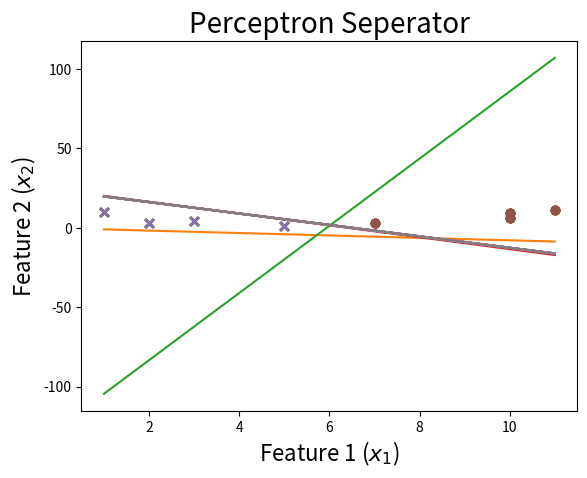

Reproduce this figure in Python.
# %matplotlib inline
import numpy as np
import matplotlib.pyplot as plt

def get_weights(x, y, verbose = 0):
    shape = x.shape
    print('x shape = ', shape)
    x = np.insert(x, 0, 1, axis=1)
    w = np.ones((shape[1]+1,))
    weights = []
    
    learning_rate = 10.0
    iteration = 0
    loss = 100
    while iteration <= 1000 and loss > 0.1:
        pred_conf = []
        for ix, i in enumerate(x):

            pred = np.dot(i,w)/100

            try:
                pos_conf=np.exp(pred)
                neg_conf=np.exp(pred*-1)
            except:
                if(pred>0):
                    pos_conf = 1
                    neg_conf = 0
                else:
                    pos_conf = 0
                    neg_conf = 1
            norm = pos_conf+neg_conf
            pos_conf = pos_conf/norm
            neg_conf = neg_conf/norm

            if pred > 0: 
                pred = pos_conf
                pred_conf.append(pos_conf)
            elif pred < 0: 
                pred = -1*neg_conf
                pred_conf.append(neg_conf)
            # if pred != y[ix]:
            w = w - learning_rate * (pred-y[ix]) * i
            weights.append(w)    
            if verbose == 1:
                print('X_i = ', i, '    y = ', y[ix])
                print('Pred: ', pred )
                print('Weights', w)
                print('------------------------------------------')
        print('w',w)
        print('rate: ', learning_rate)
        loss = np.dot(x, w)
            
        
        loss[loss<0] = -1
        loss[loss>0] = 1
        loss = np.multiply(loss,pred_conf)
        print(loss)
        dif = abs((loss-y))
        print('dif: ',dif)
        loss = np.sum(dif)

        if verbose == 1:
            print('------------------------------------------')
            print(loss)
            print('------------------------------------------')
        if iteration%100 == 0: learning_rate = learning_rate / 2.0
        iteration += 1    
         
    print('Weights: ', w)
    print('Loss: ', loss)
    return w, weights

data = np.array([[3,4,1],[2,3,1],[5,1,1],[10,9,-1],[11,11,-1],[1,10,1],[10,6,-1],[7,3,-1]])

x = data[:,:-1]
y = data[:,-1]

print('Dataset')
print('x = ',x)
print('y = ', y)

w, all_weights = get_weights(x, y)
x = np.insert(x, 0, 1, axis=1)

pred = np.dot(x, w)
pred[pred > 0] =  1
pred[pred < 0] = -1
print('Predictions', pred)

x1 = np.linspace(np.amin(x[:,1]),np.amax(x[:,2]),2)
x2 = np.zeros((2,))
for ix, i in enumerate(x1):
    x2[ix] = (-w[0] - w[1]*i) / w[2]

plt.scatter(x[y>0][:,1], x[y>0][:,2], marker = 'x')
plt.scatter(x[y<0][:,1], x[y<0][:,2], marker = 'o')
plt.plot(x1,x2)
plt.title('Perceptron Seperator', fontsize=20)
plt.xlabel('Feature 1 ($x_1$)', fontsize=16)
plt.ylabel('Feature 2 ($x_2$)', fontsize=16)
plt.show()


for ix, w in enumerate(all_weights):
    if ix % 500 == 0:
        print ('iteration: ',ix/10)
        print('Weights:', w)
        x1 = np.linspace(np.amin(x[:,1]),np.amax(x[:,2]),2)
        x2 = np.zeros((2,))
        for ix, i in enumerate(x1):
            x2[ix] = (-w[0] - w[1]*i) / w[2]
        print('$0 = ' + str(-w[0]) + ' - ' + str(w[1]) + 'x_1'+ ' - ' + str(w[2]) + 'x_2$')

        plt.scatter(x[y>0][:,1], x[y>0][:,2], marker = 'x')
        plt.scatter(x[y<0][:,1], x[y<0][:,2], marker = 'o')
        plt.plot(x1,x2)
        plt.title('Perceptron Seperator', fontsize=20)
        plt.xlabel('Feature 1 ($x_1$)', fontsize=16)
        plt.ylabel('Feature 2 ($x_2$)', fontsize=16)
        plt.show()
